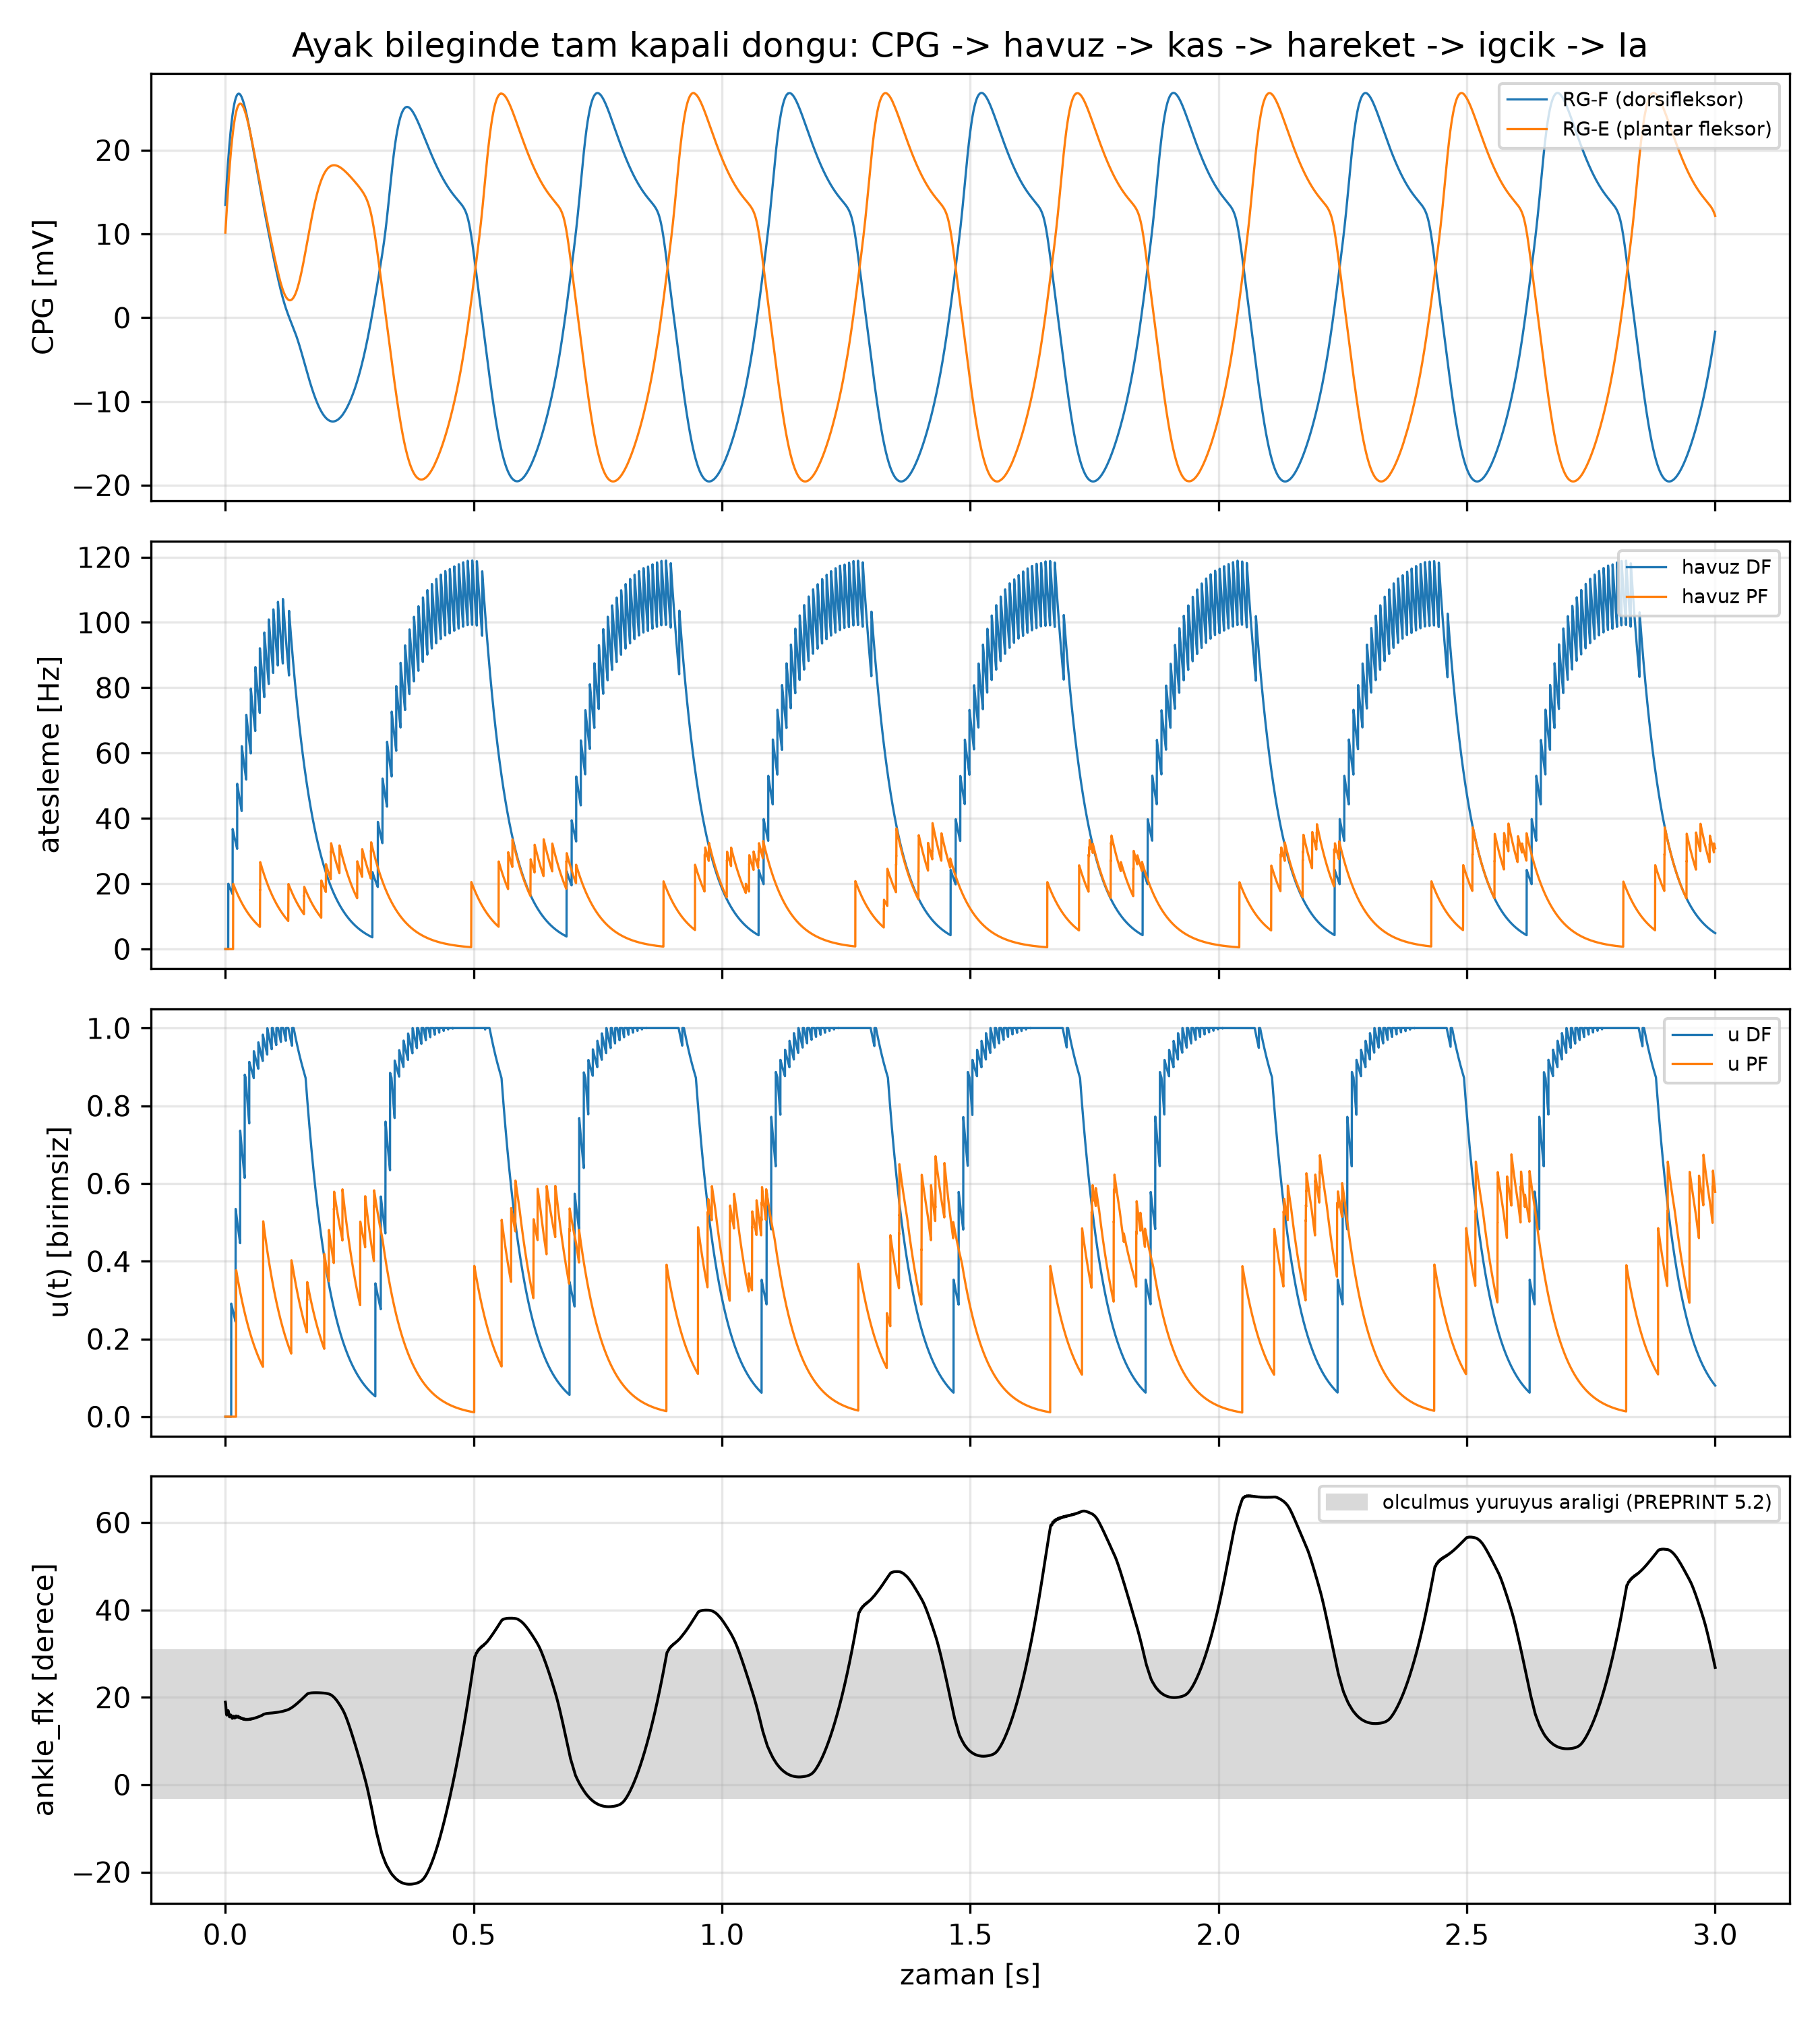

Values plotted in this chart, from the file beside it:
# t_s, ankle_deg, vF_mV, vE_mV, f_DF_Hz, u_DF, f_PF_Hz, u_PF
0.000150, 18.89, 13.46, 10.15, 0.000000, 0.000000, 0.000000, 0.000000
0.000300, 18.82, 13.61, 10.31, 0.000000, 0.000000, 0.000000, 0.000000
0.000450, 18.71, 13.76, 10.46, 0.000000, 0.000000, 0.000000, 0.000000
0.000600, 18.55, 13.92, 10.61, 0.000000, 0.000000, 0.000000, 0.000000
0.000750, 18.37, 14.07, 10.77, 0.000000, 0.000000, 0.000000, 0.000000
0.000900, 18.16, 14.22, 10.92, 0.000000, 0.000000, 0.000000, 0.000000
0.001050, 17.93, 14.37, 11.07, 0.000000, 0.000000, 0.000000, 0.000000
0.001200, 17.69, 14.52, 11.22, 0.000000, 0.000000, 0.000000, 0.000000
0.001350, 17.45, 14.67, 11.37, 0.000000, 0.000000, 0.000000, 0.000000
0.001500, 17.21, 14.82, 11.52, 0.000000, 0.000000, 0.000000, 0.000000
0.001650, 16.98, 14.97, 11.67, 0.000000, 0.000000, 0.000000, 0.000000
0.001800, 16.77, 15.12, 11.82, 0.000000, 0.000000, 0.000000, 0.000000
0.001950, 16.58, 15.26, 11.97, 0.000000, 0.000000, 0.000000, 0.000000
0.002100, 16.41, 15.41, 12.12, 0.000000, 0.000000, 0.000000, 0.000000
0.002250, 16.26, 15.55, 12.27, 0.000000, 0.000000, 0.000000, 0.000000
0.002400, 16.15, 15.7, 12.41, 0.000000, 0.000000, 0.000000, 0.000000
0.002550, 16.05, 15.84, 12.56, 0.000000, 0.000000, 0.000000, 0.000000
0.002700, 15.99, 15.98, 12.71, 0.000000, 0.000000, 0.000000, 0.000000
0.002850, 15.95, 16.13, 12.85, 0.000000, 0.000000, 0.000000, 0.000000
0.003000, 15.93, 16.27, 13, 0.000000, 0.000000, 0.000000, 0.000000
0.003150, 15.94, 16.41, 13.14, 0.000000, 0.000000, 0.000000, 0.000000
0.003300, 15.97, 16.55, 13.28, 0.000000, 0.000000, 0.000000, 0.000000
0.003450, 16.02, 16.68, 13.43, 0.000000, 0.000000, 0.000000, 0.000000
0.003600, 16.08, 16.82, 13.57, 0.000000, 0.000000, 0.000000, 0.000000
0.003750, 16.15, 16.96, 13.71, 0.000000, 0.000000, 0.000000, 0.000000
0.003900, 16.24, 17.09, 13.85, 0.000000, 0.000000, 0.000000, 0.000000
0.004050, 16.33, 17.23, 13.99, 0.000000, 0.000000, 0.000000, 0.000000
0.004200, 16.43, 17.36, 14.13, 0.000000, 0.000000, 0.000000, 0.000000
0.004350, 16.52, 17.49, 14.27, 0.000000, 0.000000, 0.000000, 0.000000
0.004500, 16.62, 17.62, 14.41, 0.000000, 0.000000, 0.000000, 0.000000
0.004650, 16.7, 17.76, 14.55, 0.000000, 0.000000, 0.000000, 0.000000
0.004800, 16.78, 17.88, 14.68, 0.000000, 0.000000, 0.000000, 0.000000
0.004950, 16.85, 18.01, 14.82, 0.000000, 0.000000, 0.000000, 0.000000
0.005100, 16.91, 18.14, 14.95, 0.000000, 0.000000, 0.000000, 0.000000
0.005250, 16.94, 18.27, 15.09, 0.000000, 0.000000, 0.000000, 0.000000
0.005400, 16.96, 18.39, 15.22, 0.000000, 0.000000, 0.000000, 0.000000
0.005550, 16.97, 18.52, 15.36, 0.000000, 0.000000, 0.000000, 0.000000
0.005700, 16.95, 18.64, 15.49, 0.000000, 0.000000, 0.000000, 0.000000
0.005850, 16.92, 18.77, 15.62, 0.000000, 0.000000, 0.000000, 0.000000
0.006000, 16.87, 18.89, 15.75, 20, 0.000000, 0.000000, 0.000000
0.006150, 16.8, 19.01, 15.88, 19.94, 0.000000, 0.000000, 0.000000
0.006300, 16.72, 19.13, 16.01, 19.88, 0.000000, 0.000000, 0.000000
0.006450, 16.63, 19.25, 16.14, 19.82, 0.000000, 0.000000, 0.000000
0.006600, 16.53, 19.37, 16.26, 19.76, 0.000000, 0.000000, 0.000000
0.006750, 16.42, 19.49, 16.39, 19.7, 0.000000, 0.000000, 0.000000
0.006900, 16.31, 19.6, 16.52, 19.64, 0.000000, 0.000000, 0.000000
0.007050, 16.2, 19.72, 16.64, 19.58, 0.000000, 0.000000, 0.000000
0.007200, 16.09, 19.83, 16.77, 19.53, 0.000000, 0.000000, 0.000000
0.007350, 15.99, 19.95, 16.89, 19.47, 0.000000, 0.000000, 0.000000
0.007500, 15.89, 20.06, 17.01, 19.41, 0.000000, 0.000000, 0.000000
0.007650, 15.8, 20.17, 17.13, 19.35, 0.000000, 0.000000, 0.000000
0.007800, 15.73, 20.28, 17.25, 19.29, 0.000000, 0.000000, 0.000000
0.007950, 15.66, 20.39, 17.37, 19.23, 0.000000, 0.000000, 0.000000
0.008100, 15.61, 20.5, 17.49, 19.18, 0.000000, 0.000000, 0.000000
0.008250, 15.57, 20.61, 17.61, 19.12, 0.000000, 0.000000, 0.000000
0.008400, 15.55, 20.71, 17.73, 19.06, 0.000000, 0.000000, 0.000000
0.008550, 15.53, 20.82, 17.84, 19, 0.000000, 0.000000, 0.000000
0.008700, 15.53, 20.92, 17.96, 18.95, 0.000000, 0.000000, 0.000000
0.008850, 15.54, 21.03, 18.07, 18.89, 0.000000, 0.000000, 0.000000
0.009000, 15.55, 21.13, 18.19, 18.83, 0.000000, 0.000000, 0.000000
... 19,940 more rows
